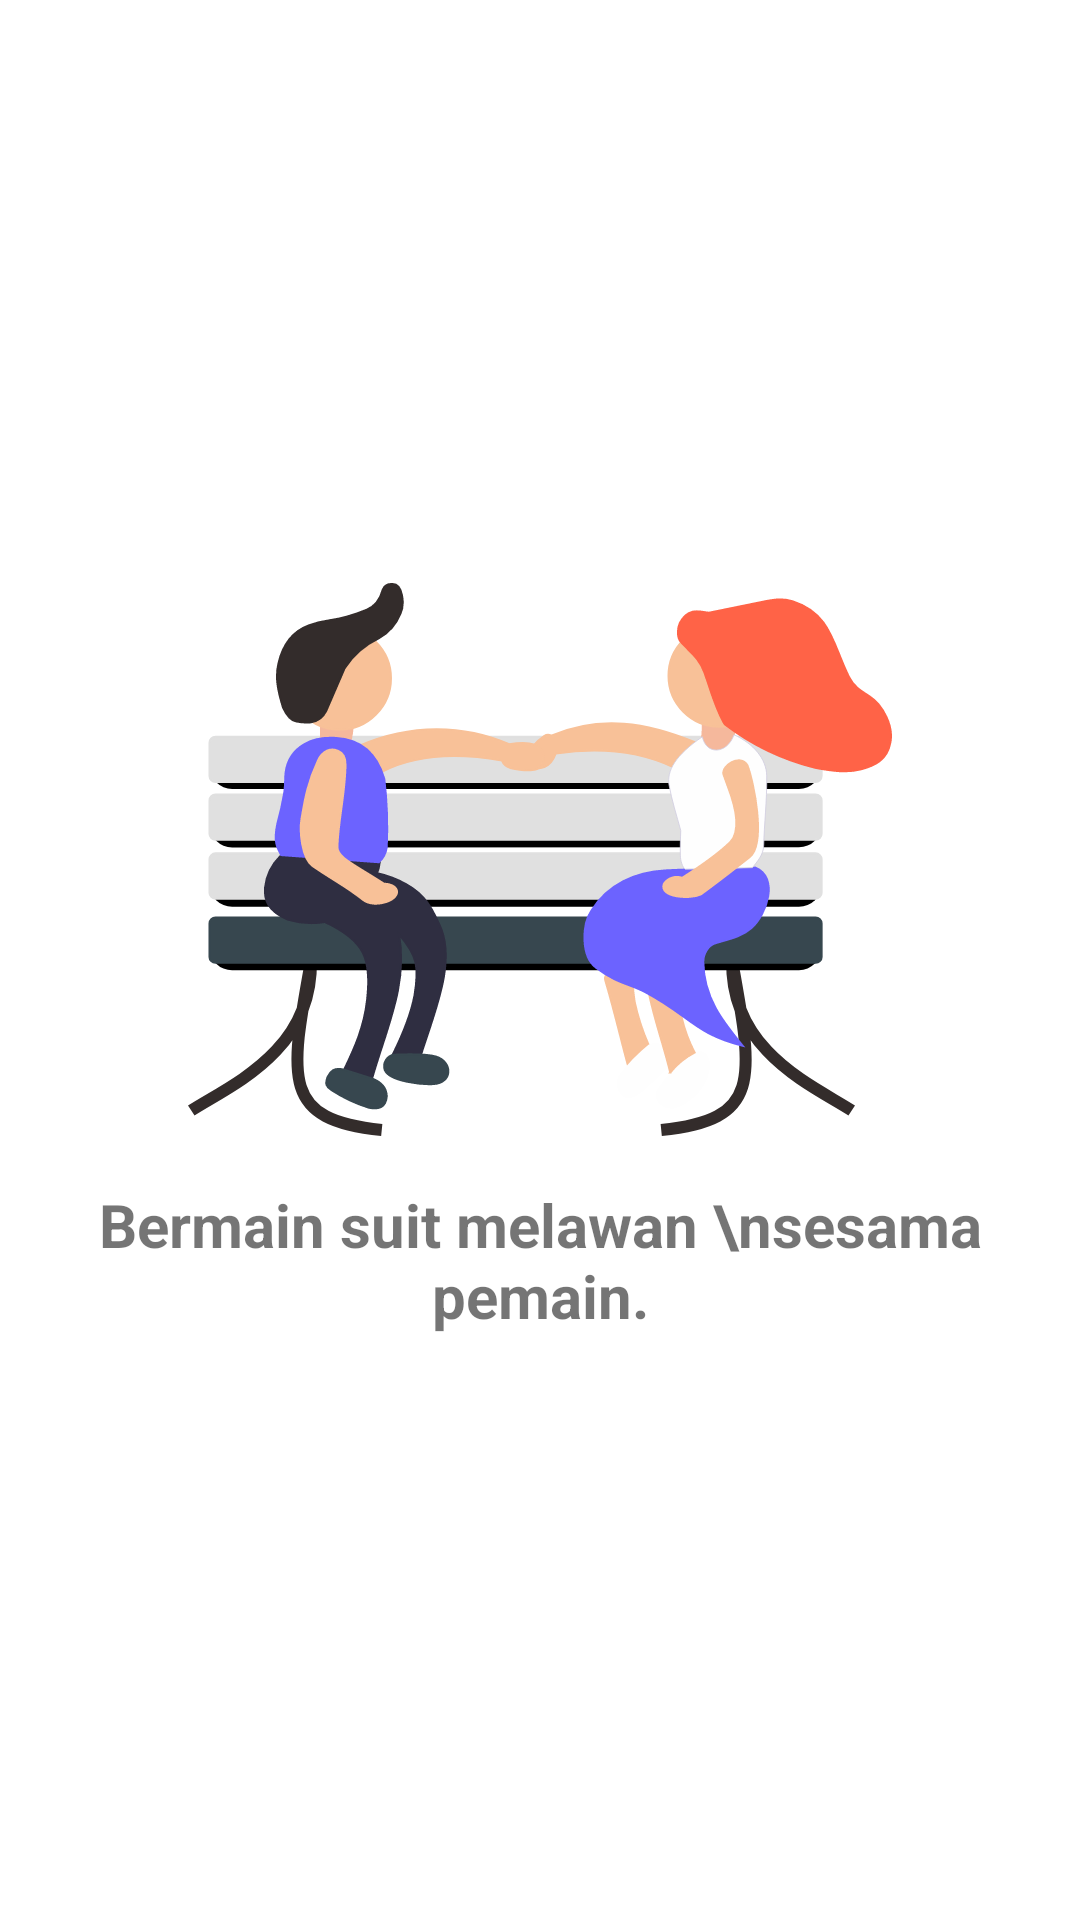

Layout XML and referenced resources for this Android screen:
<!-- AndroidManifest.xml: application theme Theme.GameSuitBinar -->
<!-- res/layout/fragment_first_introduction.xml -->
<?xml version="1.0" encoding="utf-8"?>
<androidx.appcompat.widget.LinearLayoutCompat xmlns:android="http://schemas.android.com/apk/res/android"
    xmlns:tools="http://schemas.android.com/tools"
    android:layout_width="match_parent"
    android:layout_height="match_parent"
    android:gravity="center"
    android:orientation="vertical"
    tools:context=".introduction.content.FirstIntroductionFragment">

    <androidx.appcompat.widget.AppCompatImageView
        android:layout_width="match_parent"
        android:layout_height="wrap_content"
        android:layout_gravity="center"
        android:src="@drawable/player_vs_player" />

    <TextView
        android:text="Bermain suit melawan \nsesama pemain."
        style="@style/text_onboarding_detail" />

</androidx.appcompat.widget.LinearLayoutCompat>
<!-- resources referenced by this layout -->
<resources>
  <!-- drawable player_vs_player: vector/xml drawable (drawable, 11426 chars, omitted) -->
  <style name="text_onboarding_detail">
          <item name="android:layout_width">match_parent</item>
          <item name="android:layout_height">wrap_content</item>
          <item name="android:layout_marginLeft">24dp</item>
          <item name="android:layout_marginRight">24dp</item>
          <item name="android:layout_marginTop">16dp</item>
          <item name="android:textAlignment">center</item>
          <item name="android:textSize">20sp</item>
          <item name="android:textStyle">bold</item>
      </style>
  <style name="Theme.GameSuitBinar" parent="Theme.MaterialComponents.DayNight.NoActionBar">
          
          <item name="colorPrimary">@color/purple_500</item>
          <item name="colorPrimaryVariant">@color/purple_700</item>
          <item name="colorOnPrimary">@color/white</item>
          
          <item name="colorSecondary">@color/teal_200</item>
          <item name="colorSecondaryVariant">@color/teal_700</item>
          <item name="colorOnSecondary">@color/black</item>
          
          <item name="android:statusBarColor" tools:targetApi="l">@color/white</item>
          <item name="android:windowLightStatusBar" tools:targetApi="m">true</item>
          
      </style>
  <color name="purple_500">#FF6200EE</color>
  <color name="purple_700">#FF3700B3</color>
  <color name="white">#FFFFFFFF</color>
  <color name="teal_200">#FF03DAC5</color>
  <color name="teal_700">#FF018786</color>
  <color name="black">#FF000000</color>
</resources>
